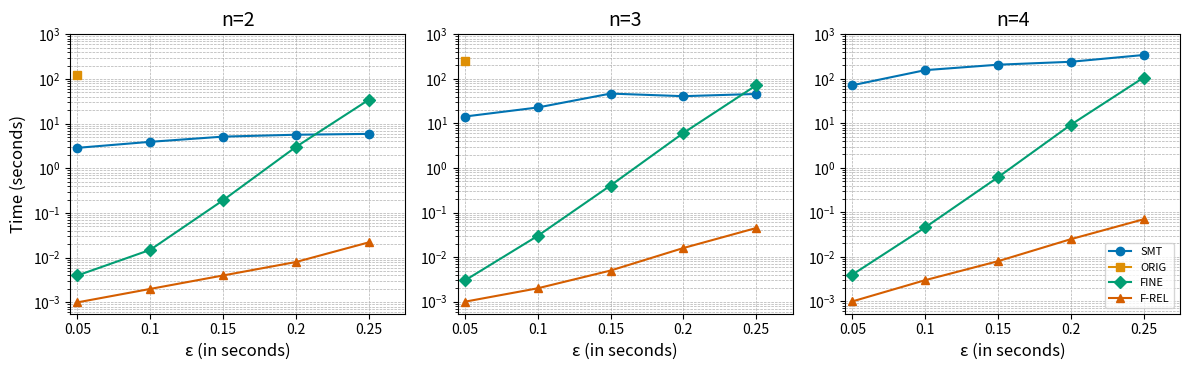

Reproduce this figure in Python.
import matplotlib.pyplot as plt
import seaborn as sns
import numpy as np

sns.set_palette("colorblind")

# Data extracted from the table
eps_values = [0.05, 0.1, 0.15, 0.2, 0.25]
n_values = [2, 3, 4]
methods = ['SMT', 'ORIG', 'FINE', 'F-REL']
markers = ['o', 's', 'D', '^']  # Different shapes for each method

data = {
    2: {
        'SMT': [2.8790, 3.9270, 5.1310, 5.6570, 5.9100],
        'ORIG': [120.1700, 'oot', 'oot', 'oot', 'oot'],
        'FINE': [0.0040, 0.0150, 0.1930, 3.0080, 34.0920],
        'F-REL': [0.0010, 0.0020, 0.0040, 0.0080, 0.0220]
    },
    3: {
        'SMT': [14.3080, 22.8270, 46.8330, 40.9270, 45.9320],
        'ORIG': [246.7660, 'oot', 'oot', 'oot', 'oot'],
        'FINE': [0.0030, 0.0300, 0.4050, 6.0930, 71.5560],
        'F-REL': [0.0010, 0.0020, 0.0050, 0.0160, 0.0450]
    },
    4: {
        'SMT': [71.8530, 156.8130, 207.8540, 241.7530, 343.3220],
        'ORIG': ['oot', 'oot', 'oot', 'oot', 'oot'],
        'FINE': [0.0040, 0.0460, 0.6160, 9.2910, 106.7400],
        'F-REL': [0.0010, 0.0030, 0.0080, 0.0250, 0.0700]
    }
}

speedups = {
    2: {
        'FINE/F-REL': [round(5.865, 2), round(6.217, 2), round(51.757, 2), round(378.285, 1), 1562],
        'SMT/F-REL': [3835, 1595, 1373, round(711.517, 1), round(270.853, 1)]
    },
    3: {
        'FINE/F-REL': [round(4.986, 2), round(17.334, 2), round(75.857, 2), round(373.532, 1), 1585],
        'SMT/F-REL': [24250, 12997, 8779, 2509, 1017]
    },
    4: {
        'FINE/F-REL': [round(4.787, 2), round(17.298, 2), round(76.617, 2), round(370.993, 2), round(1527.183, 2)],
        'SMT/F-REL': [78421, 59032, 25855, 9653, 4912]
    }
}

# Function to plot the data
def plot_data(n, data, ax):
    for method, marker in zip(methods, markers):
        y_values = data[n][method]
        y_values = [float(y) if y != 'oot' else np.nan for y in y_values]  # Convert 'oot' to NaN for plotting
        ax.plot(eps_values, y_values, label=method, marker=marker, linestyle='-')

    # # Add vertical lines for each epsilon value
    # for eps in eps_values:
    #     ax.axvline(x=eps, color='black', linestyle='-', linewidth=1)
    #     spd = f'Speedups:\nFINE/F-REL:{speedups[n]['FINE/F-REL'][eps_values.index(eps)]}\nSMT/F-REL:{speedups[n]['SMT/F-REL'][eps_values.index(eps)]}'
    #     ax.text(eps + 0.0025, 5000, spd, rotation=0, fontsize=6, verticalalignment='top')

    ax.set_xlabel('ε (in seconds)', fontsize=12)  # Adjust the font size as needed
    if n == 2:
        ax.set_ylabel('Time (seconds)', fontsize=12)  # Adjust the font size as needed
    ax.set_title(f'n={n}', fontsize=14)  # Adjust the font size as needed
    # ax.set_xscale('log')
    ax.set_yscale('log')
    ax.set_ylim(bottom=0, top=1e3)  # Adjust these values as needed
    ax.set_xlim(left=min(eps_values) * 0.9, right=max(eps_values) * 1.1)
    ax.set_xticks(eps_values)
    ax.set_xticklabels(eps_values)
    # ax.legend(fontsize=8, loc='lower right')  # Adjust the font size of the legend
    ax.grid(True, which='both', linestyle='--', linewidth=0.5)


# Create a single figure with multiple subplots arranged in a grid
fig, axes = plt.subplots(1, len(n_values), figsize=(12, 4))  # Adjust the figsize as needed and specify the number of columns

# Collect handles and labels for the legend
handles, labels = [], []

# Plot data for each n value
for i, n in enumerate(n_values):
    ax = axes[i]  # Get the current axis for the subplot
    plot_data(n, data, ax)  # Plot data on the current subplot
    if i == 0:
        handles, labels = ax.get_legend_handles_labels()  # Collect handles and labels from the first subplot

# Create a single legend
# Add the legend to the rightmost subplot
axes[-1].legend(handles, labels, loc='lower right', fontsize=8)

plt.tight_layout(rect=[0, 0, 1, 0.95])  # Adjust subplot parameters to give specified padding and room for the legend
plt.show()
